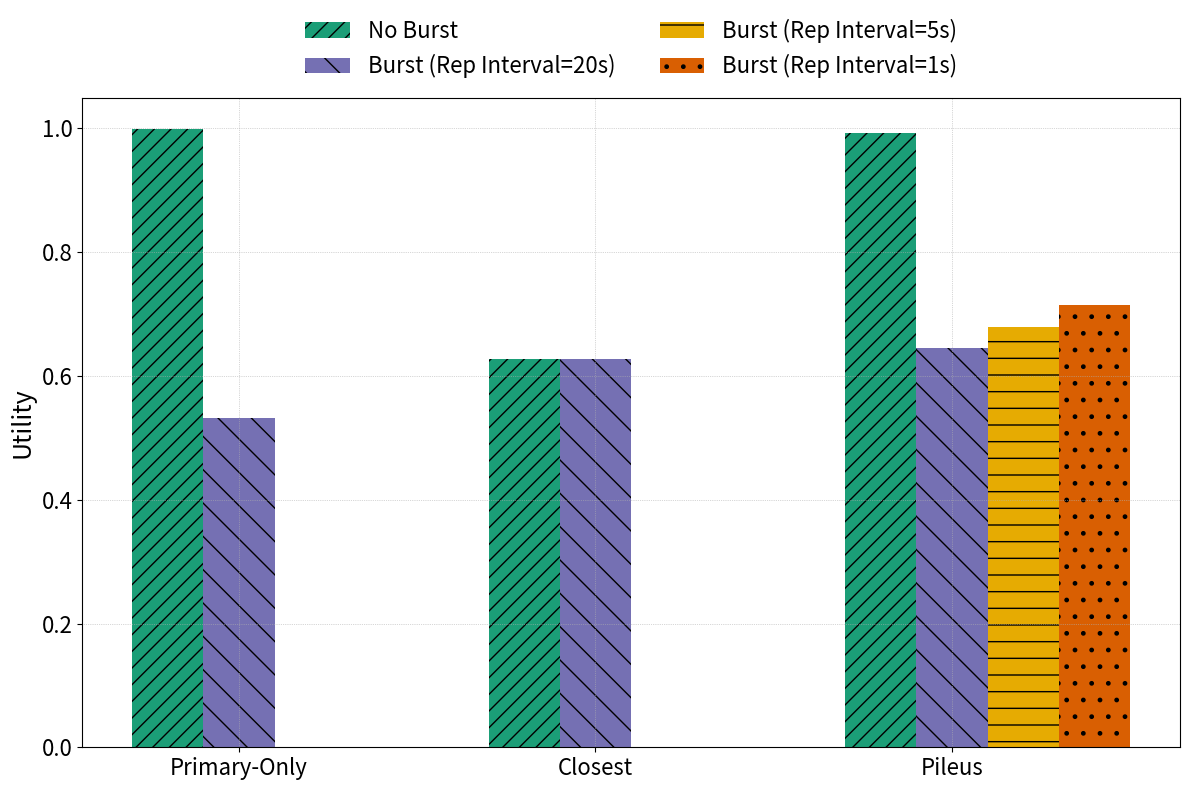

Reproduce this figure in Python.
import matplotlib.pyplot as plt
import numpy as np

# Data
methods = ['Primary-Only', 'Closest', 'Pileus']
colors = {
    "Pileus": '#1b9e77',  # teal
    "Random": '#7570b3',  # purple
    "Closest": '#e6ab02',  # mustard
    "Primary-Only": '#d95f02',  # orange
}
no_burst = [0.999000, 0.627000, 0.992200]
burst = [0.532800, 0.627000, 0.645800]
burst_5 = [0, 0, 0.679700]
burst_1 = [0, 0, 0.714100]

# Bar width
bar_width = 0.2
index = np.arange(len(methods))  # The position of each group on the x-axis

# Plot
fig, ax = plt.subplots(figsize=(12, 8))

# Bars with different patterns for each method
bars_no_burst = ax.bar(index - bar_width, no_burst, bar_width, label='No Burst', color='#1b9e77', hatch='//')
bars_burst = ax.bar(index, burst, bar_width, label='Burst (Rep Interval=20s)', color='#7570b3', hatch='\\')
bars_burst_5 = ax.bar(index + bar_width, burst_5, bar_width, label='Burst (Rep Interval=5s)', color='#e6ab02', hatch='-')
bars_burst_1 = ax.bar(index + 2 * bar_width, burst_1, bar_width, label='Burst (Rep Interval=1s)', color='#d95f02', hatch='.')

# Labels and title
ax.set_ylabel('Utility', fontsize=18)
ax.set_xticks(index)
ax.set_xticklabels(methods, fontsize=18)
ax.tick_params(axis='x', labelsize=16)
ax.tick_params(axis='y', labelsize=16)

# ax.legend(loc='center left', bbox_to_anchor=(1.02, 0.5), ncol=1, fontsize=16)

ax.legend(
    loc='lower center',
    bbox_to_anchor=(0.5, 1),
    ncol=2,
    fontsize=16,
    frameon=False
)

# Grid
ax.grid(True, linestyle=':', linewidth=0.5)

# Show plot
plt.tight_layout()
plt.savefig("newfig.pdf", format='pdf')